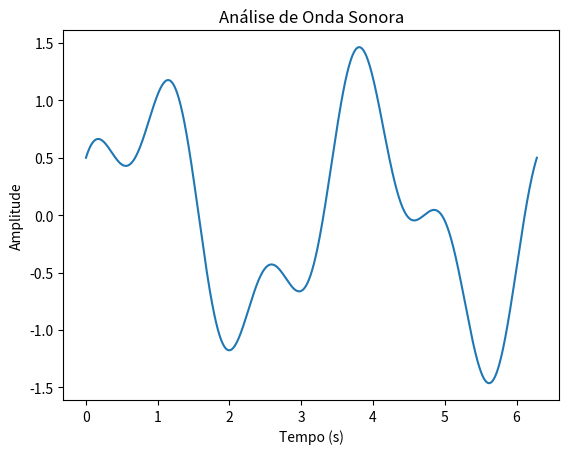

Write Python code to recreate this figure.
import numpy as np
import matplotlib.pyplot as plt

# Dados: tempo em segundos e amplitudes correspondentes
tempo = np.linspace(0, 2*np.pi, 1000)
amplitudes = np.sin(2*tempo) + 0.5*np.cos(5*tempo)
valor_maximo = np.max(amplitudes)
valor_minimo = np.min(amplitudes)

print(f"Valor máximo da amplitude: {valor_maximo:.4f}")
print(f"Valor mínimo da amplitude: {valor_minimo:.4f}")

# Encontrar os pontos de tempo onde a amplitude é próxima de zero
# Usamos np.isclose para comparar com uma tolerância (atol)
indices_proximos_zero = np.where(np.isclose(amplitudes, 0, atol=1e-3))
tempos_proximos_zero = tempo[indices_proximos_zero]

# Imprimir os resultados
print("\nPontos de tempo onde a amplitude é próxima de zero (tolerância de 1e-3):")
for t in tempos_proximos_zero:
    print(f"{t:.4f} segundos")

# Calcule a energia total do sinal (soma dos quadrados das amplitudes)
# A forma vetorizada do NumPy é muito mais eficiente que um loop for.
energia_total = np.sum(amplitudes**2)

print(f"\nEnergia total da onda sonora: {energia_total:.4f}")


# Definindo os dados para os eixos X e Y
x = tempo
y = amplitudes

# Criando o gráfico de linha
plt.plot(x, y)

# Adicionando rótulo ao eixo X
plt.xlabel('Tempo (s)')

# Adicionando rótulo ao eixo Y
plt.ylabel('Amplitude')

# Adicionando título ao gráfico
plt.title('Análise de Onda Sonora')

# Exibindo o gráfico
plt.show()